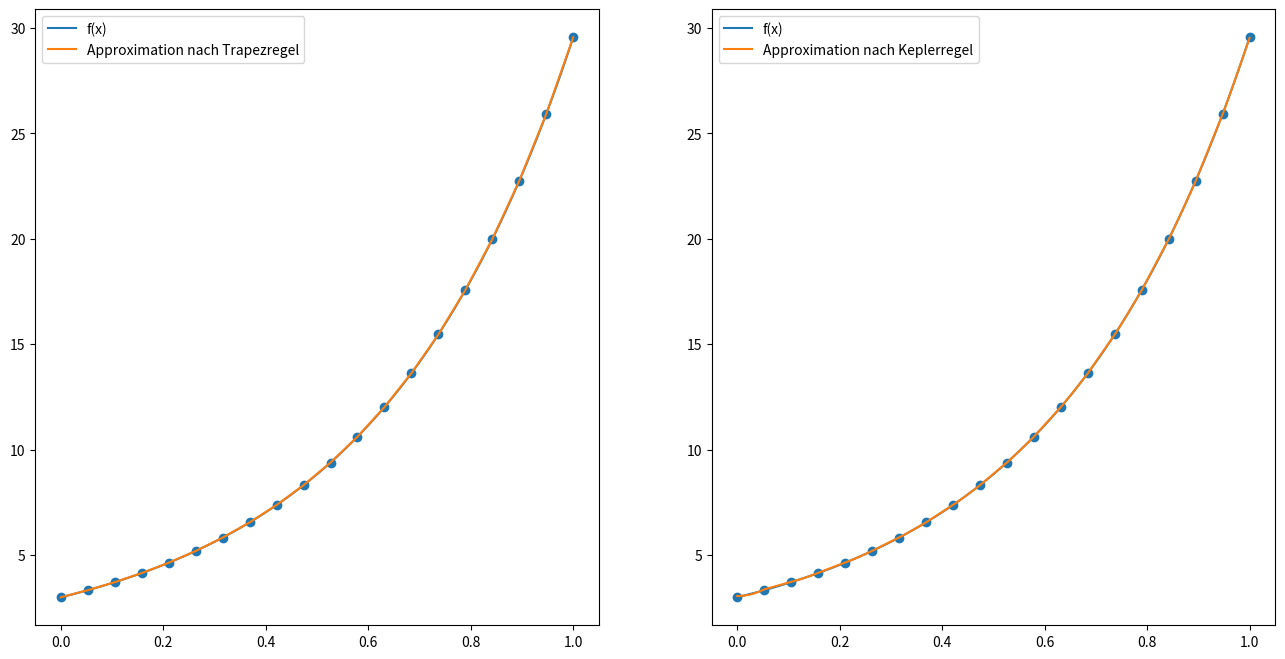

Write the Python code that produced this figure.
import numpy as np
import matplotlib.pyplot as plt
from scipy.optimize import curve_fit

area_real =  0
area_trapez = 0
area_kepler = 0

sum_dev_kepler = 0
sum_dev_trapez = 0

def deviation_kepler(h, x):
    return (h**5)*90*abs(80*np.e**(2*x))

def deviation_trapez(h,x):
    return (h**3)*(1/12)*20*np.e**(2*x)


def func(x):
    return np.float64(((x**2) + 3)*(np.e ** (2*x)))

def area_real_func(x):
    return (1/4) * (2*(x**2)-2*x+7)*(np.e**(2*x))

trapez_vals = []
x_trapez_vals = []

def trapez(t, n):
    global x_trapez_vals
    global area_trapez
    global sum_dev_trapez

    x_trapez_vals = [x_n for x_n in np.linspace(0, t, n)]
    x_prev = 0
    y_prev = 0
    h = x_trapez_vals[1]
    for x_n in x_trapez_vals:
        trapez_vals.append(func(x_n))
        area_trapez += ((h)/2)*(func(x_n) + y_prev)
        x_prev = x_n
        y_prev = func(x_n)
        sum_dev_trapez += deviation_trapez(h, x_n)

kepler_vals = []
x_kepler_vals = []
x_kepler_vals_curve = []

def parabola(x, a, b):
    return a*(x**2) + b

def kepler(t, n):
    global x_kepler_vals
    global kepler_vals
    global area_kepler
    global x_kepler_vals_curve
    global sum_dev_kepler

    carry = n%2
    if(carry > 0):
        n += carry

    x_kepler_vals= [x_n for x_n in np.linspace(0, t, n)]
    h = x_kepler_vals[1] - x_kepler_vals[0]
    for i in range(0, n, 2):
        area_kepler += np.float64((h/3)*(func(x_kepler_vals[i]) +
                              (func((x_kepler_vals[i+1] + x_kepler_vals[i])/2) * 4) +
                                            func(x_kepler_vals[i+1])))

        constants = curve_fit(parabola, [x for x in np.linspace(x_kepler_vals[i], x_kepler_vals[i+1], 100)],
                    [func(x) for x in np.linspace(x_kepler_vals[i], x_kepler_vals[i+1], 100)])

        a_fit = constants[0][0]
        b_fit = constants[0][1]
        x_kepler_vals_curve.extend([x for x in np.linspace(x_kepler_vals[i], x_kepler_vals[i+1], 100)])
        kepler_vals.extend([parabola(x, a_fit, b_fit) for x in np.linspace(x_kepler_vals[i], x_kepler_vals[i+1], 100)])

        sum_dev_kepler += deviation_kepler(h, x_kepler_vals[i+1])


def interpolation(t, n):
    global area_real
    area_real = area_real_func(t)
    trapez(t, n)
    kepler(t, n)
    plot(t, n)



def plot(t, n):
    h = x_kepler_vals[1]

    print(f"Die Fläche unter dem Graph beträgt {area_real}")
    print(f"Die Fläche nach der Trapezregel ist {area_trapez}, die theoretische Abweichung ist {sum_dev_trapez}, die " 
          f"praktische Abweichung ist {abs(area_real - area_trapez)}")
    print("Die Fläche nach der Keplerregel ist {area_kepler}, die theoretische Abweichung ist {sum_dev_kepler}, die "
          f"praktische Abweichung ist {abs(area_real - area_kepler)}")

    x_values = [x for x in np.linspace(0, t, 100)]
    real_func_values = [func(x) for x in x_values]
    fig, ax = plt.subplots(nrows=1, ncols=2, figsize=(16, 8))

    ax[0].plot(x_values, real_func_values, label="f(x)")
    ax[0].plot(x_trapez_vals, trapez_vals, label="Approximation nach Trapezregel")
    if(t<=10):
        ax[0].scatter([i for i in np.linspace(0, t, n)], [func(i) for i in np.linspace(0, t, n)])
    ax[0].legend()

    ax[1].plot(x_values, real_func_values, label="f(x)")
    ax[1].plot(x_kepler_vals_curve, kepler_vals, label="Approximation nach Keplerregel")
    if(t<=10):
        ax[1].scatter([i for i in np.linspace(0, t, n)], [func(i) for i in np.linspace(0, t, n)])
    ax[1].legend()


    plt.show()

interpolation(1, 20)

